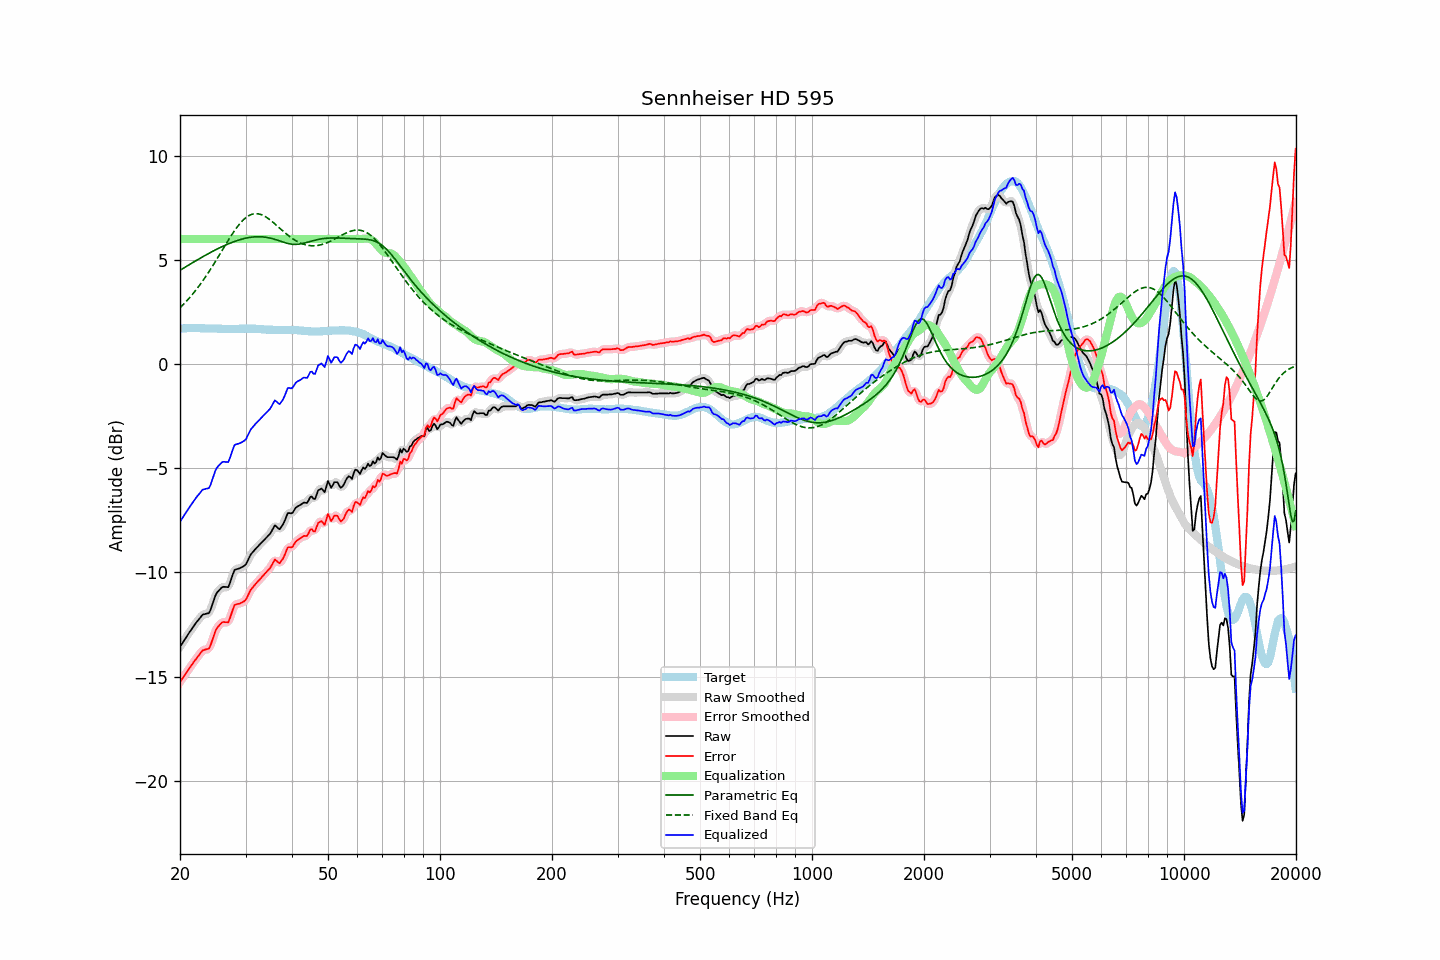

Values plotted in this chart, from the file beside it:
frequency, raw, error, smoothed, error_smoothed, equalization, parametric_eq, fixed_band_eq, equalized_raw, equalized_smoothed, target
20.00, -13.57, -15.26, -13.57, -15.26, 6.00, 4.50, 2.70, -7.57, -7.57, 1.69
20.20, -13.45, -15.15, -13.45, -15.15, 6.00, 4.54, 2.77, -7.45, -7.45, 1.70
20.40, -13.33, -15.04, -13.33, -15.03, 6.00, 4.59, 2.85, -7.33, -7.33, 1.71
20.61, -13.21, -14.92, -13.21, -14.92, 6.00, 4.64, 2.93, -7.21, -7.21, 1.71
20.81, -13.09, -14.81, -13.09, -14.81, 6.00, 4.68, 3.01, -7.09, -7.09, 1.72
21.02, -12.97, -14.69, -12.97, -14.69, 6.00, 4.73, 3.10, -6.97, -6.97, 1.72
21.23, -12.86, -14.59, -12.86, -14.59, 6.00, 4.78, 3.18, -6.86, -6.86, 1.73
21.44, -12.75, -14.48, -12.75, -14.47, 6.00, 4.82, 3.27, -6.75, -6.75, 1.73
21.66, -12.64, -14.37, -12.64, -14.36, 6.00, 4.87, 3.37, -6.64, -6.64, 1.73
21.87, -12.52, -14.25, -12.52, -14.26, 6.00, 4.92, 3.46, -6.52, -6.52, 1.73
22.09, -12.42, -14.16, -12.42, -14.15, 6.00, 4.96, 3.56, -6.42, -6.42, 1.74
22.31, -12.32, -14.05, -12.32, -14.05, 6.00, 5.01, 3.66, -6.32, -6.32, 1.74
22.54, -12.23, -13.96, -12.22, -13.95, 6.00, 5.05, 3.76, -6.23, -6.22, 1.73
22.76, -12.13, -13.84, -12.13, -13.85, 6.00, 5.10, 3.86, -6.13, -6.13, 1.72
22.99, -12.03, -13.75, -12.05, -13.77, 6.00, 5.14, 3.97, -6.03, -6.05, 1.72
23.22, -12.01, -13.72, -12.01, -13.72, 6.00, 5.18, 4.08, -6.01, -6.01, 1.71
23.45, -11.99, -13.69, -12.00, -13.70, 6.00, 5.23, 4.19, -5.99, -6.00, 1.70
23.69, -11.97, -13.67, -11.99, -13.69, 6.00, 5.27, 4.31, -5.97, -5.99, 1.70
23.92, -11.96, -13.66, -11.92, -13.62, 6.00, 5.31, 4.43, -5.96, -5.92, 1.70
24.16, -11.80, -13.50, -11.78, -13.49, 6.00, 5.35, 4.55, -5.80, -5.78, 1.70
24.40, -11.57, -13.27, -11.58, -13.28, 6.00, 5.39, 4.67, -5.57, -5.58, 1.70
24.65, -11.34, -13.04, -11.34, -13.04, 6.00, 5.43, 4.79, -5.34, -5.34, 1.70
24.89, -11.12, -12.82, -11.14, -12.84, 6.00, 5.47, 4.92, -5.12, -5.14, 1.70
25.14, -10.97, -12.67, -10.98, -12.68, 6.00, 5.51, 5.04, -4.97, -4.98, 1.70
25.39, -10.89, -12.58, -10.87, -12.57, 6.00, 5.55, 5.17, -4.89, -4.87, 1.69
25.65, -10.80, -12.49, -10.79, -12.48, 6.00, 5.59, 5.30, -4.80, -4.79, 1.69
25.91, -10.72, -12.41, -10.73, -12.42, 6.00, 5.63, 5.43, -4.72, -4.73, 1.69
26.16, -10.69, -12.38, -10.70, -12.39, 6.00, 5.66, 5.55, -4.69, -4.70, 1.69
26.43, -10.70, -12.39, -10.71, -12.40, 6.00, 5.70, 5.68, -4.70, -4.71, 1.69
26.69, -10.70, -12.39, -10.71, -12.40, 6.00, 5.73, 5.81, -4.70, -4.71, 1.69
26.96, -10.71, -12.40, -10.66, -12.34, 6.00, 5.76, 5.93, -4.71, -4.66, 1.69
27.23, -10.52, -12.21, -10.51, -12.20, 6.00, 5.80, 6.06, -4.52, -4.51, 1.69
27.50, -10.29, -11.98, -10.30, -11.98, 6.00, 5.83, 6.18, -4.29, -4.30, 1.69
27.77, -10.07, -11.75, -10.07, -11.76, 6.00, 5.86, 6.29, -4.07, -4.07, 1.69
28.05, -9.88, -11.56, -9.92, -11.61, 6.00, 5.88, 6.41, -3.88, -3.92, 1.68
28.33, -9.85, -11.53, -9.84, -11.53, 6.00, 5.91, 6.52, -3.85, -3.84, 1.68
28.62, -9.83, -11.51, -9.82, -11.50, 6.00, 5.94, 6.62, -3.83, -3.82, 1.68
28.90, -9.81, -11.50, -9.80, -11.49, 6.00, 5.96, 6.71, -3.81, -3.80, 1.69
29.19, -9.77, -11.46, -9.77, -11.46, 6.00, 5.98, 6.80, -3.77, -3.77, 1.69
29.48, -9.73, -11.42, -9.74, -11.43, 6.00, 6.00, 6.89, -3.73, -3.74, 1.69
29.78, -9.68, -11.38, -9.68, -11.38, 6.00, 6.02, 6.96, -3.68, -3.68, 1.70
30.08, -9.61, -11.31, -9.59, -11.28, 6.00, 6.04, 7.02, -3.61, -3.59, 1.70
30.38, -9.45, -11.15, -9.45, -11.15, 6.00, 6.06, 7.08, -3.45, -3.45, 1.70
30.68, -9.29, -10.99, -9.30, -11.00, 6.00, 6.07, 7.13, -3.29, -3.30, 1.70
30.99, -9.14, -10.84, -9.16, -10.85, 6.00, 6.08, 7.16, -3.14, -3.16, 1.69
31.30, -9.05, -10.74, -9.05, -10.74, 6.00, 6.09, 7.19, -3.05, -3.05, 1.69
31.61, -8.96, -10.65, -8.95, -10.65, 6.00, 6.10, 7.21, -2.96, -2.95, 1.69
31.93, -8.87, -10.56, -8.87, -10.56, 6.00, 6.10, 7.21, -2.87, -2.87, 1.69
32.24, -8.79, -10.47, -8.79, -10.47, 6.00, 6.11, 7.21, -2.79, -2.79, 1.68
32.57, -8.71, -10.39, -8.71, -10.39, 6.00, 6.11, 7.20, -2.71, -2.71, 1.68
32.89, -8.63, -10.31, -8.63, -10.30, 6.00, 6.11, 7.18, -2.63, -2.63, 1.68
33.22, -8.55, -10.21, -8.55, -10.22, 6.00, 6.10, 7.15, -2.55, -2.55, 1.67
33.55, -8.47, -10.13, -8.47, -10.13, 6.00, 6.10, 7.12, -2.47, -2.47, 1.66
33.89, -8.39, -10.04, -8.39, -10.04, 6.00, 6.09, 7.08, -2.39, -2.39, 1.65
34.23, -8.31, -9.96, -8.31, -9.97, 6.00, 6.07, 7.03, -2.31, -2.31, 1.65
34.57, -8.23, -9.88, -8.23, -9.88, 6.00, 6.06, 6.97, -2.23, -2.23, 1.65
34.92, -8.15, -9.80, -8.14, -9.78, 6.00, 6.04, 6.92, -2.15, -2.14, 1.65
35.27, -8.02, -9.67, -8.00, -9.65, 6.00, 6.03, 6.86, -2.02, -2.00, 1.64
35.62, -7.88, -9.52, -7.88, -9.52, 6.00, 6.00, 6.79, -1.88, -1.88, 1.64
35.97, -7.74, -9.38, -7.80, -9.44, 6.00, 5.98, 6.72, -1.74, -1.80, 1.64
... 635 more rows
